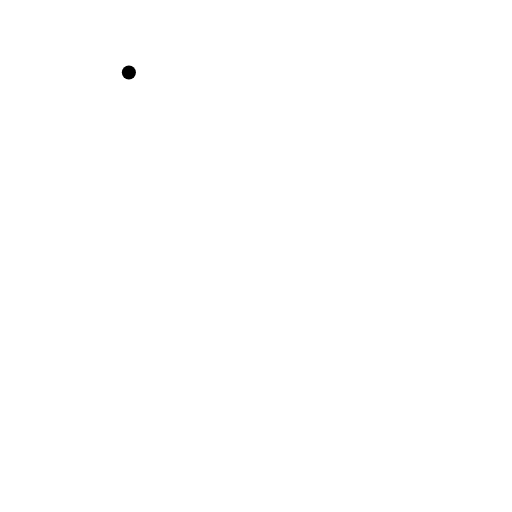
t = 0.00 s
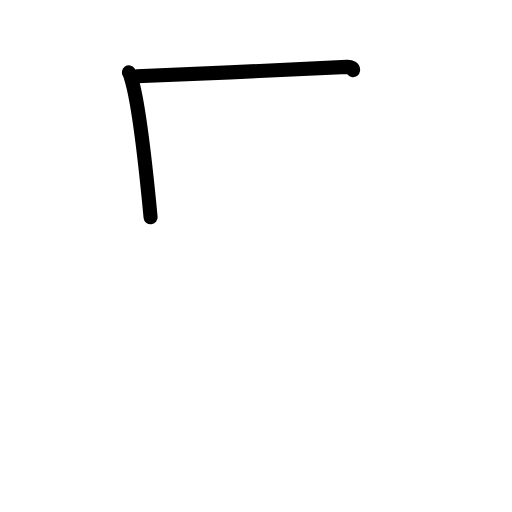
t = 1.42 s
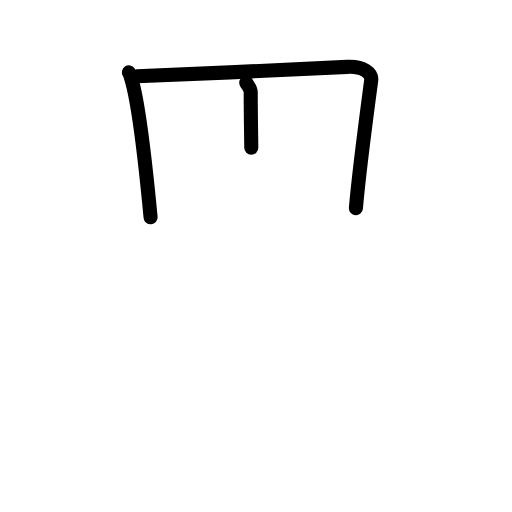
t = 2.75 s
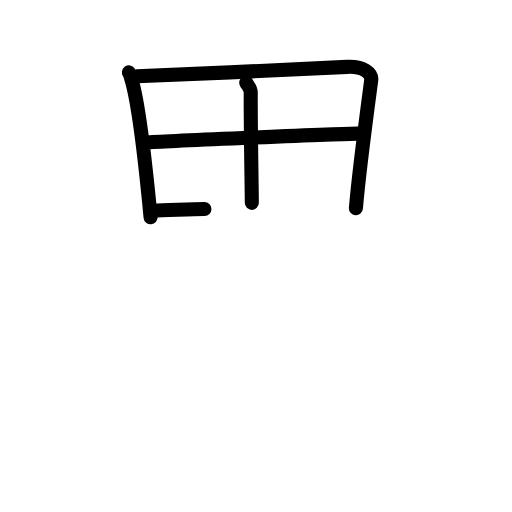
t = 4.25 s
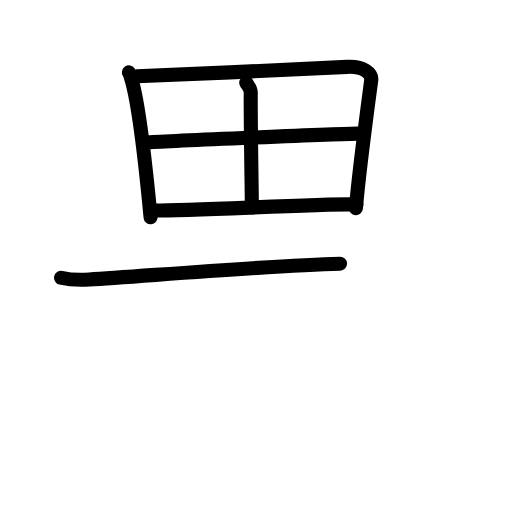
t = 5.58 s
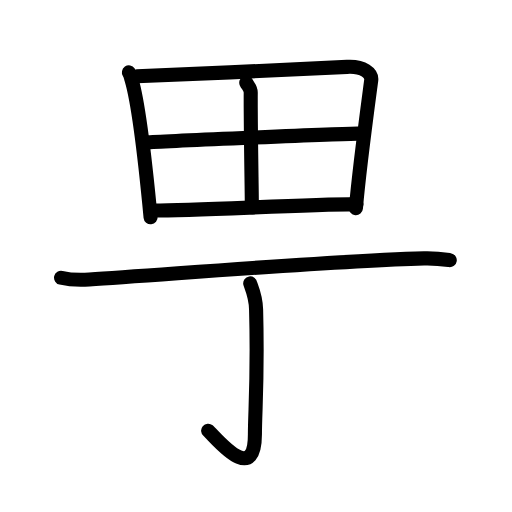
t = 7.00 s

The animated SVG that drew these frames (rendered in a browser with its animation timeline set to each time). Animation: 21 SMIL elements (animate=21); one cycle of 7.00 s.

<?xml version="1.0" encoding="UTF-8"?>
<!--
AniKanjiVG is licensed by CC-BY-SA Paul C. Sommerhoff (https://bitbucket.org/sommerhoff/anikanjivg).
AniKanjiVG uses KanjiVG which is licensed by CC-BY-SA Ulrich Apel (http://kanjivg.tagaini.net).
See also http://creativecommons.org/licenses/by-sa/3.0/
-->
<svg xmlns:kvg='http://kanjivg.tagaini.net' xmlns='http://www.w3.org/2000/svg' width='109' height='109' viewBox='0 0 109 109' style='fill:none;stroke:#000000;stroke-width:3;stroke-linecap:round;stroke-linejoin:round;' id="kvg:kanji_0753c"><g id="kvg:0753c" kvg:element="甼"><g id="kvg:0753c-g1" kvg:element="田" kvg:position="top" kvg:radical="general"><path id="kvg:0753c-s1" kvg:type="㇑" d="M27.44,15.42c0.37,0.54,0.37,0.9,0.57,1.57c1.63,5.48,3.09,19.17,4.05,29.27"><animate attributeName="d" begin="0.0s" dur="0.5s" from="M27.44,15.42C27.44,15.42,27.44,15.42,27.44,15.42" to="M27.44,15.42c0.37,0.54,0.37,0.9,0.57,1.57" />
<animate attributeName="d" begin="0.5s" dur="0.5s" from="M27.44,15.42c0.37,0.54,0.37,0.9,0.57,1.57c0,0,0,0,0,0,0" to="M27.44,15.42c0.37,0.54,0.37,0.9,0.57,1.57c1.63,5.48,3.09,19.17,4.05,29.27" />
</path>
<path id="kvg:0753c-s2" kvg:type="㇕a" d="M29.16,16.25c12.92-0.55,35.07-1.48,44.71-2.02c3.54-0.2,5.35,1.39,5.16,2.86c-0.71,5.38-2.54,18.8-3.26,27.23"><animate attributeName="d" begin="1.0s" dur="0.3333333333333333s" from="M29.16,16.25C29.16,16.25,29.16,16.25,29.16,16.25" to="M29.16,16.25c12.92-0.55,35.07-1.48,44.71-2.02" />
<animate attributeName="d" begin="1.3333333333333333s" dur="0.3333333333333333s" from="M29.16,16.25c12.92-0.55,35.07-1.48,44.71-2.02c0,0,0,0,0,0,0" to="M29.16,16.25c12.92-0.55,35.07-1.48,44.71-2.02c3.54-0.2,5.35,1.39,5.16,2.86" />
<animate attributeName="d" begin="1.6666666666666665s" dur="0.3333333333333333s" from="M29.16,16.25c12.92-0.55,35.07-1.48,44.71-2.02c3.54-0.2,5.35,1.39,5.16,2.86c0,0,0,0,0,0,0" to="M29.16,16.25c12.92-0.55,35.07-1.48,44.71-2.02c3.54-0.2,5.35,1.39,5.16,2.86c-0.71,5.38-2.54,18.8-3.26,27.23" />
<animate attributeName="d" begin="0s" dur="1.0s" from="M-100,-100" to="M-100,-100" />
</path>
<path id="kvg:0753c-s3" kvg:type="㇑a" d="M52.43,17.59c0.32,0.66,0.96,1.16,0.95,2.12c-0.05,6.36,0.23,21.17,0.23,23.48"><animate attributeName="d" begin="2.0s" dur="0.5s" from="M52.43,17.59C52.43,17.59,52.43,17.59,52.43,17.59" to="M52.43,17.59c0.32,0.66,0.96,1.16,0.95,2.12" />
<animate attributeName="d" begin="2.5s" dur="0.5s" from="M52.43,17.59c0.32,0.66,0.96,1.16,0.95,2.12c0,0,0,0,0,0,0" to="M52.43,17.59c0.32,0.66,0.96,1.16,0.95,2.12c-0.05,6.36,0.23,21.17,0.23,23.48" />
<animate attributeName="d" begin="0s" dur="2.0s" from="M-100,-100" to="M-100,-100" />
</path>
<path id="kvg:0753c-s4" kvg:type="㇐a" d="M31.47,30.31c4.21-0.27,41.18-1.86,44.66-1.86"><animate attributeName="d" begin="3.0s" dur="1.0s" from="M31.47,30.31C31.47,30.31,31.47,30.31,31.47,30.31" to="M31.47,30.31c4.21-0.27,41.18-1.86,44.66-1.86" />
<animate attributeName="d" begin="0s" dur="3.0s" from="M-100,-100" to="M-100,-100" />
</path>
<path id="kvg:0753c-s5" kvg:type="㇐a" d="M32.74,44.83c9.3,0,30.3-1.22,43.14-1.37"><animate attributeName="d" begin="4.0s" dur="1.0s" from="M32.74,44.83C32.74,44.83,32.74,44.83,32.74,44.83" to="M32.74,44.83c9.3,0,30.3-1.22,43.14-1.37" />
<animate attributeName="d" begin="0s" dur="4.0s" from="M-100,-100" to="M-100,-100" />
</path>
</g>
<g id="kvg:0753c-g2" kvg:element="丁" kvg:position="bottom"><g id="kvg:0753c-g3" kvg:element="一"><path id="kvg:0753c-s6" kvg:type="㇐" d="M13,59.13c1.57,0.38,4.44,0.48,6.01,0.38c16.04-1,51.97-4.01,71.26-4.5c2.61-0.07,4.18,0.18,5.48,0.37"><animate attributeName="d" begin="5.0s" dur="0.3333333333333333s" from="M13,59.13C13,59.13,13,59.13,13,59.13" to="M13,59.13c1.57,0.38,4.44,0.48,6.01,0.38" />
<animate attributeName="d" begin="5.333333333333333s" dur="0.3333333333333333s" from="M13,59.13c1.57,0.38,4.44,0.48,6.01,0.38c0,0,0,0,0,0,0" to="M13,59.13c1.57,0.38,4.44,0.48,6.01,0.38c16.04-1,51.97-4.01,71.26-4.5" />
<animate attributeName="d" begin="5.666666666666667s" dur="0.3333333333333333s" from="M13,59.13c1.57,0.38,4.44,0.48,6.01,0.38c16.04-1,51.97-4.01,71.26-4.5c0,0,0,0,0,0,0" to="M13,59.13c1.57,0.38,4.44,0.48,6.01,0.38c16.04-1,51.97-4.01,71.26-4.5c2.61-0.07,4.18,0.18,5.48,0.37" />
<animate attributeName="d" begin="0s" dur="5.0s" from="M-100,-100" to="M-100,-100" />
</path>
</g>
<g id="kvg:0753c-g4" kvg:element="亅"><path id="kvg:0753c-s7" kvg:type="㇚" d="M53.27,60.33c0.08,0.48,1.17,2.51,1.25,5.56c0.4,14.66-0.25,21.55-0.25,26.55c0,11.31-8.46,0.51-9.96-0.75"><animate attributeName="d" begin="6.0s" dur="0.3333333333333333s" from="M53.27,60.33C53.27,60.33,53.27,60.33,53.27,60.33" to="M53.27,60.33c0.08,0.48,1.17,2.51,1.25,5.56" />
<animate attributeName="d" begin="6.333333333333333s" dur="0.3333333333333333s" from="M53.27,60.33c0.08,0.48,1.17,2.51,1.25,5.56c0,0,0,0,0,0,0" to="M53.27,60.33c0.08,0.48,1.17,2.51,1.25,5.56c0.4,14.66-0.25,21.55-0.25,26.55" />
<animate attributeName="d" begin="6.666666666666667s" dur="0.3333333333333333s" from="M53.27,60.33c0.08,0.48,1.17,2.51,1.25,5.56c0.4,14.66-0.25,21.55-0.25,26.55c0,0,0,0,0,0,0" to="M53.27,60.33c0.08,0.48,1.17,2.51,1.25,5.56c0.4,14.66-0.25,21.55-0.25,26.55c0,11.31-8.46,0.51-9.96-0.75" />
<animate attributeName="d" begin="0s" dur="6.0s" from="M-100,-100" to="M-100,-100" />
</path>
</g>
</g>
</g>
</svg>
